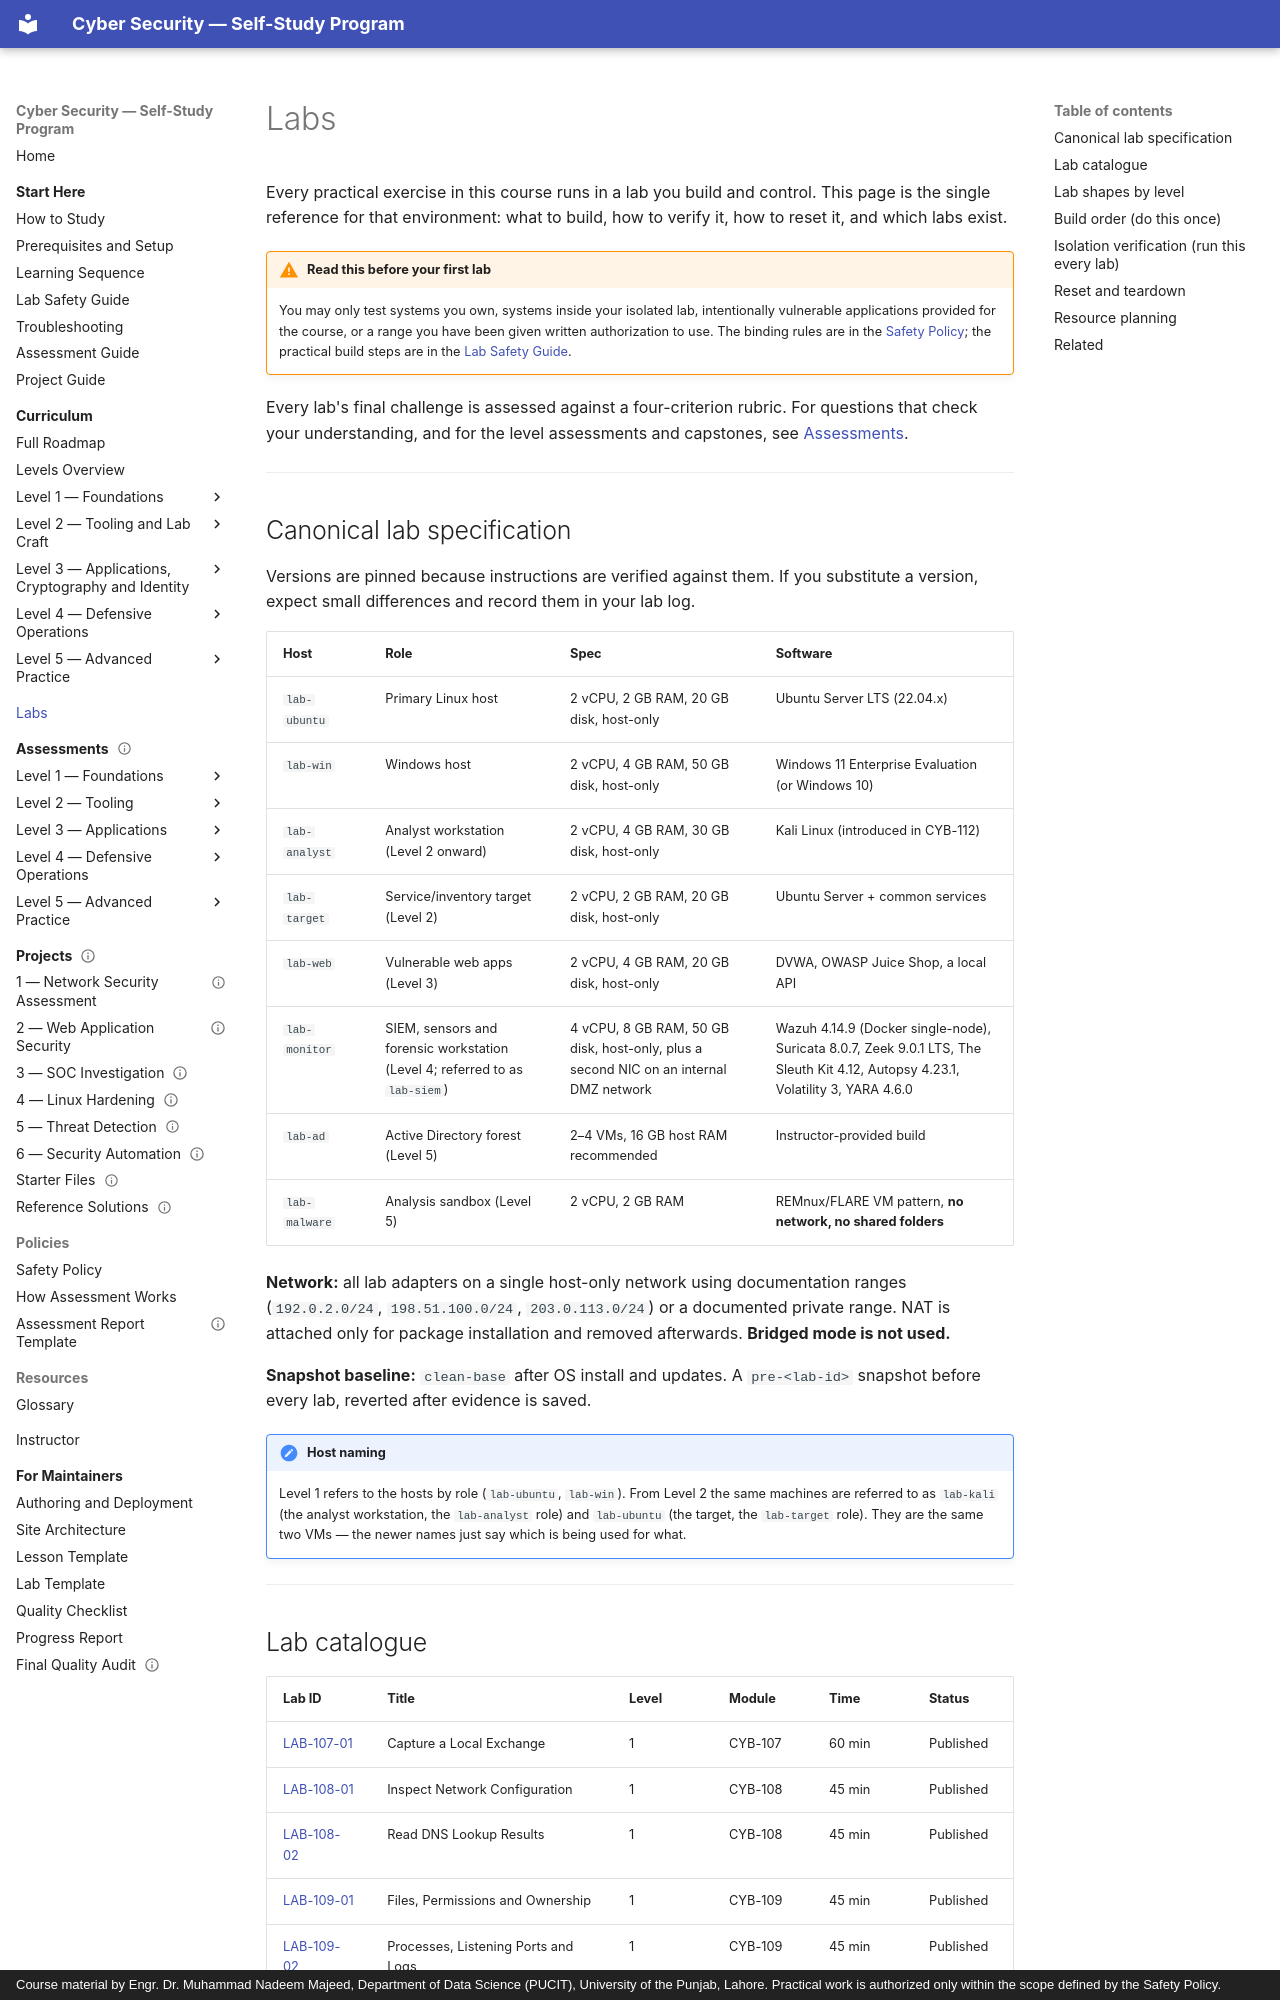

repository: nadeem-majeedch/CyberSecurity · page: labs/index.html · generator: mkdocs · copyright: Course material by Engr. Dr. Muhammad Nadeem Majeed, Department of Data Science (PUCIT), University of the Punjab, Lahore. Practical work is authorized only within the scope defined by the Safety Policy.

# Labs

Every practical exercise in this course runs in a lab you build and control. This page is the single
reference for that environment: what to build, how to verify it, how to reset it, and which labs exist.

!!! warning "Read this before your first lab"
    You may only test systems you own, systems inside your isolated lab, intentionally vulnerable
    applications provided for the course, or a range you have been given written authorization to use.
    The binding rules are in the [Safety Policy](../policies/safety-policy.md); the practical build steps are
    in the [Lab Safety Guide](../start-here/lab-safety.md).

Every lab's final challenge is assessed against a four-criterion rubric. For questions that check your
understanding, and for the level assessments and capstones, see [Assessments](../assessments/index.md).

---

## Canonical lab specification

Versions are pinned because instructions are verified against them. If you substitute a version, expect small
differences and record them in your lab log.

| Host | Role | Spec | Software |
| --- | --- | --- | --- |
| `lab-ubuntu` | Primary Linux host | 2 vCPU, 2 GB RAM, 20 GB disk, host-only | Ubuntu Server LTS (22.04.x) |
| `lab-win` | Windows host | 2 vCPU, 4 GB RAM, 50 GB disk, host-only | Windows 11 Enterprise Evaluation (or Windows 10) |
| `lab-analyst` | Analyst workstation (Level 2 onward) | 2 vCPU, 4 GB RAM, 30 GB disk, host-only | Kali Linux (introduced in CYB-112) |
| `lab-target` | Service/inventory target (Level 2) | 2 vCPU, 2 GB RAM, 20 GB disk, host-only | Ubuntu Server + common services |
| `lab-web` | Vulnerable web apps (Level 3) | 2 vCPU, 4 GB RAM, 20 GB disk, host-only | DVWA, OWASP Juice Shop, a local API |
| `lab-monitor` | SIEM, sensors and forensic workstation (Level 4; referred to as `lab-siem`) | 4 vCPU, 8 GB RAM, 50 GB disk, host-only, plus a second NIC on an internal DMZ network | Wazuh 4.14.9 (Docker single-node), Suricata 8.0.7, Zeek 9.0.1 LTS, The Sleuth Kit 4.12, Autopsy 4.23.1, Volatility 3, YARA 4.6.0 |
| `lab-ad` | Active Directory forest (Level 5) | 2–4 VMs, 16 GB host RAM recommended | Instructor-provided build |
| `lab-malware` | Analysis sandbox (Level 5) | 2 vCPU, 2 GB RAM | REMnux/FLARE VM pattern, **no network, no shared folders** |

**Network:** all lab adapters on a single host-only network using documentation ranges
(`192.0.2.0/24`, `198.51.100.0/24`, `203.0.113.0/24`) or a documented private range. NAT is attached only for
package installation and removed afterwards. **Bridged mode is not used.**

**Snapshot baseline:** `clean-base` after OS install and updates. A `pre-<lab-id>` snapshot before every lab,
reverted after evidence is saved.

!!! note "Host naming"
    Level 1 refers to the hosts by role (`lab-ubuntu`, `lab-win`). From Level 2 the same machines are referred to as
    `lab-kali` (the analyst workstation, the `lab-analyst` role) and `lab-ubuntu` (the target, the `lab-target`
    role). They are the same two VMs — the newer names just say which is being used for what.

---
